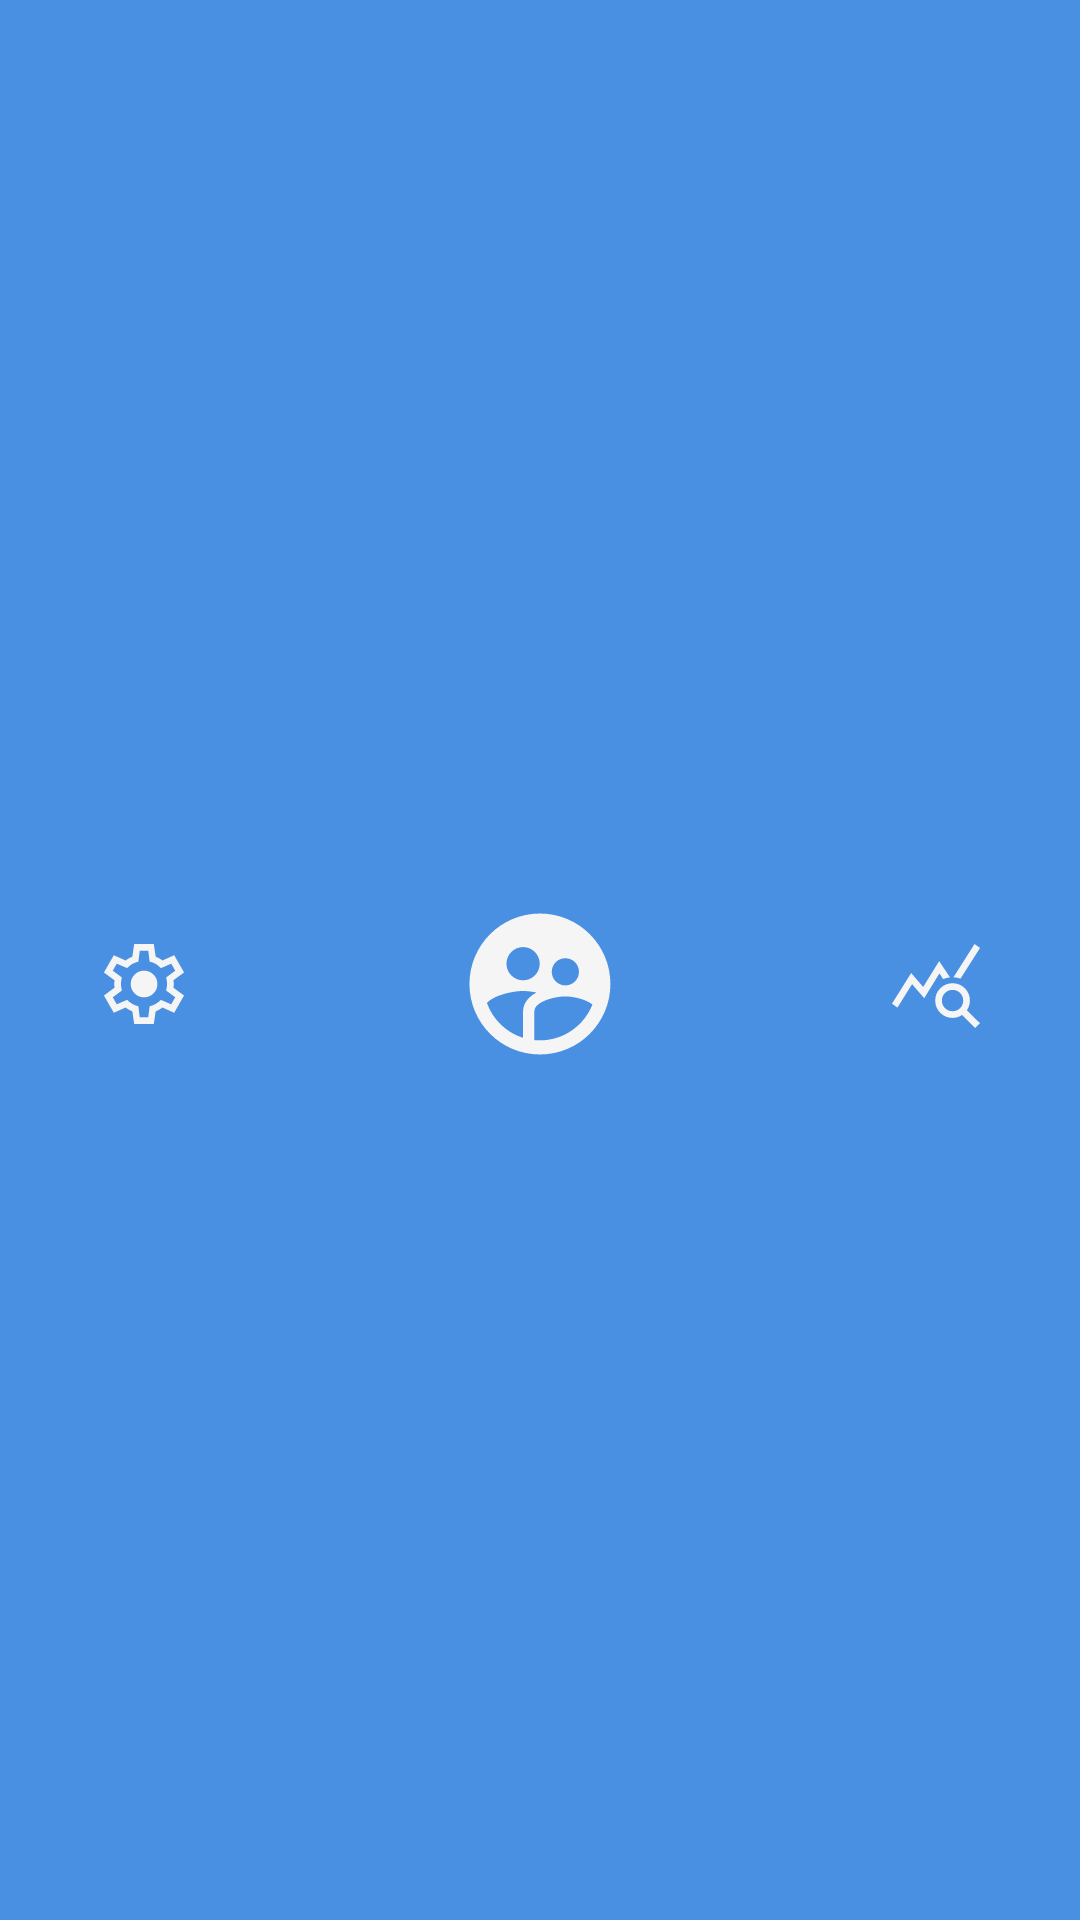

Reconstruct the res/layout file that produces this screen, plus the resources it refers to.
<!-- AndroidManifest.xml: application theme Theme.TicTacTwo -->
<!-- res/layout/view_top_bar.xml -->
<?xml version="1.0" encoding="utf-8"?>
<com.google.android.material.appbar.MaterialToolbar xmlns:android="http://schemas.android.com/apk/res/android"
    android:id="@+id/top_bar_view"
    android:layout_width="match_parent"
    android:layout_height="wrap_content"
    android:background="?attr/colorPrimary"
    android:paddingHorizontal="0dp"
    android:paddingTop="@dimen/content_area_top_padding"
    android:paddingBottom="@dimen/content_padding">

    <LinearLayout
        android:layout_width="match_parent"
        android:layout_height="wrap_content"
        android:orientation="horizontal"
        android:layout_marginHorizontal="@dimen/default_horizontal_padding"
        android:gravity="center_vertical">

        <ImageButton
            android:id="@+id/settingsButton"
            android:layout_width="wrap_content"
            android:layout_height="@dimen/top_bar_item_length"
            android:background="?attr/selectableItemBackground"
            android:src="@drawable/ic_settings"
            android:padding="8dp"
            android:contentDescription="@string/settings_description"
            android:layout_marginEnd="@dimen/default_horizontal_padding" />

        <ImageButton
            android:id="@+id/onboardingButton"
            android:layout_width="0dp"
            android:layout_height="@dimen/top_bar_item_length"
            android:background="?attr/selectableItemBackground"
            android:src="@drawable/ic_app_logo_foreground"
            android:layout_weight="1"
            android:contentDescription="@string/onboarding_logo_description"
            android:layout_marginEnd="@dimen/default_horizontal_padding" />

        <ImageButton
            android:id="@+id/statsButton"
            android:layout_width="wrap_content"
            android:layout_height="@dimen/top_bar_item_length"
            android:background="?attr/selectableItemBackground"
            android:src="@drawable/ic_stats"
            android:padding="8dp"
            android:contentDescription="@string/stats_description" />

    </LinearLayout>

</com.google.android.material.appbar.MaterialToolbar>
<!-- resources referenced by this layout -->
<resources>
  <dimen name="content_area_top_padding">32dp</dimen>
  <dimen name="content_padding">16dp</dimen>
  <dimen name="default_horizontal_padding">24dp</dimen>
  <dimen name="top_bar_item_length">48dp</dimen>
  <!-- drawable ic_app_logo_foreground (drawable) -->
  <vector xmlns:android="http://schemas.android.com/apk/res/android"
      android:width="108dp"
      android:height="108dp"
      android:viewportWidth="24"
      android:viewportHeight="24"
      android:tint="@color/colorSurface">
    <group android:scaleX="0.522"
        android:scaleY="0.522"
        android:translateX="5.736"
        android:translateY="5.736">
      <path
          android:fillColor="@color/colorSurface"
          android:pathData="M11.99,2c-5.52,0 -10,4.48 -10,10s4.48,10 10,10 10,-4.48 10,-10 -4.48,-10 -10,-10zM15.6,8.34c1.07,0 1.93,0.86 1.93,1.93 0,1.07 -0.86,1.93 -1.93,1.93 -1.07,0 -1.93,-0.86 -1.93,-1.93 -0.01,-1.07 0.86,-1.93 1.93,-1.93zM9.6,6.76c1.3,0 2.36,1.06 2.36,2.36 0,1.3 -1.06,2.36 -2.36,2.36s-2.36,-1.06 -2.36,-2.36c0,-1.31 1.05,-2.36 2.36,-2.36zM9.6,15.89v3.75c-2.4,-0.75 -4.3,-2.6 -5.14,-4.96 1.05,-1.12 3.67,-1.69 5.14,-1.69 0.53,0 1.2,0.08 1.9,0.22 -1.64,0.87 -1.9,2.02 -1.9,2.68zM11.99,20c-0.27,0 -0.53,-0.01 -0.79,-0.04v-4.07c0,-1.42 2.94,-2.13 4.4,-2.13 1.07,0 2.92,0.39 3.84,1.15 -1.17,2.97 -4.06,5.09 -7.45,5.09z"/>
    </group>
  </vector>
  <!-- drawable ic_stats (drawable) -->
  <vector xmlns:android="http://schemas.android.com/apk/res/android" android:height="32dp" android:viewportHeight="960" android:viewportWidth="960" android:width="32dp">
        
      <path android:fillColor="@color/colorSurface" android:pathData="M94.33,716.33 L40,676.67 232,370l119.71,140 159.62,-258.67 109,162.34q-18.33,1.66 -35.16,6.16 -16.84,4.5 -33.5,11.17l-37.34,-57 -152.37,248.33 -121.29,-141 -146.34,235ZM872.33,920l-131,-131q-20.66,14.67 -45.16,22.33 -24.5,7.67 -50.5,7.67 -72.23,0 -122.78,-50.58 -50.56,-50.58 -50.56,-122.83 0,-72.26 50.58,-122.76t122.84,-50.5q72.25,0 122.75,50.56Q819,573.44 819,645.67q0,26 -8,50.5t-22,46.46l131,129.7L872.33,920ZM645.57,752.33q44.76,0 75.76,-30.9 31,-30.91 31,-75.67 0,-44.76 -30.9,-75.76 -30.91,-31 -75.67,-31Q601,539 570,569.91q-31,30.9 -31,75.66t30.91,75.76q30.9,31 75.66,31ZM724.67,427q-16.34,-6.67 -33.84,-9.67 -17.5,-3 -36.16,-4.66l211,-332.67L920,119.67 724.67,427Z"/>
      
  </vector>
  <string name="onboarding_logo_description">Go to Onboarding</string>
  <string name="settings_description">Go to Settings</string>
  <string name="stats_description">Go to Statistics</string>
  <style name="Theme.TicTacTwo" parent="Base.Theme.TicTacTwo" />
  <color name="colorSurface">#F5F5F5</color>
  <style name="Base.Theme.TicTacTwo" parent="Theme.Material3.DayNight.NoActionBar">
          <item name="colorPrimary">@color/colorPrimary</item>
          <item name="colorPrimaryVariant">@color/colorPrimaryVariant</item>
          <item name="colorSecondary">@color/colorSecondary</item>
          <item name="colorSurface">@color/colorSurface</item>
          <item name="android:colorBackground">@color/colorBackground</item>
          <item name="android:textColor">@color/textOnSurface</item>
          <item name="android:navigationBarColor">@color/colorSurface</item>
      </style>
  <color name="colorPrimary">#4A90E2</color>
  <color name="colorPrimaryVariant">#005BB5</color>
  <color name="colorSecondary">#64D8CB</color>
  <color name="colorBackground">#FAFAFA</color>
  <color name="textOnSurface">#4A4A4A</color>
</resources>
